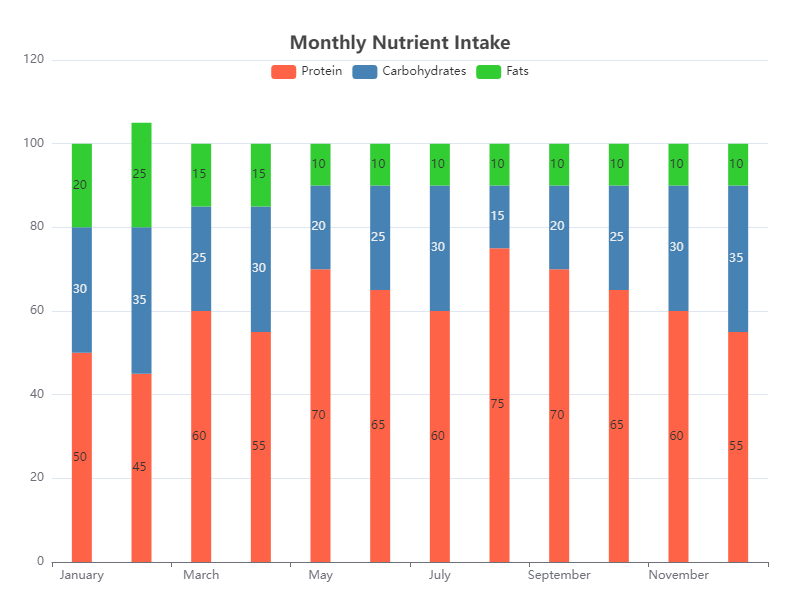

The table this chart was drawn from, first rows:
Month, Protein, Carbohydrates, Fats
January, 50, 30, 20
February, 45, 35, 25
March, 60, 25, 15
April, 55, 30, 15
May, 70, 20, 10
June, 65, 25, 10
July, 60, 30, 10
August, 75, 15, 10
September, 70, 20, 10
October, 65, 25, 10
November, 60, 30, 10
December, 55, 35, 10
